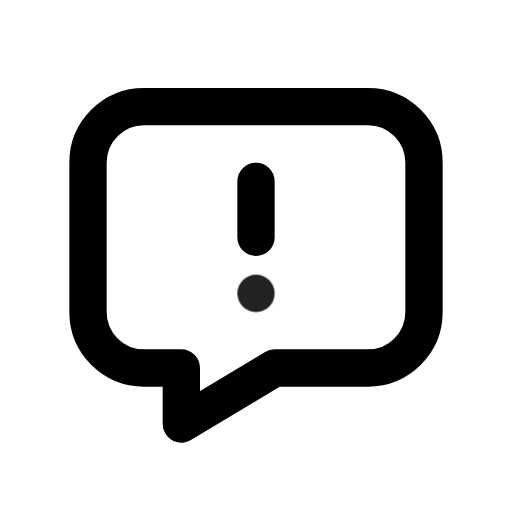
t = 0.00 s
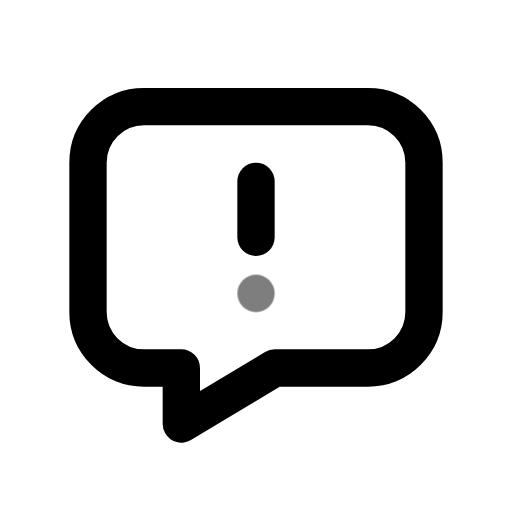
t = 0.49 s
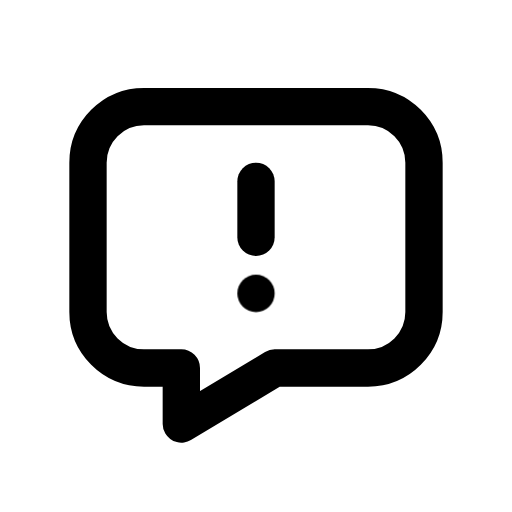
t = 0.90 s
t = 1.26 s: frame unchanged from t = 0.90 s, image omitted
t = 2.06 s: frame unchanged from t = 0.90 s, image omitted
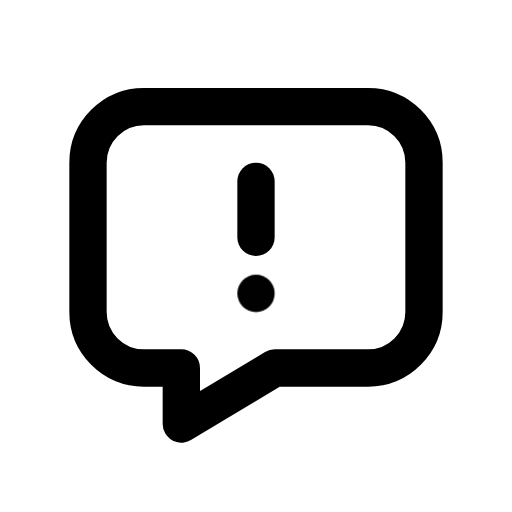
t = 2.45 s

The animated SVG that drew these frames (rendered in a browser with its animation timeline set to each time). Animation: 1 CSS @keyframes rule; one cycle of 2.85 s, repeats indefinitely.

<svg xmlns="http://www.w3.org/2000/svg" width="24" height="24" fill="none" stroke="currentColor" stroke-linecap="round" stroke-linejoin="round" stroke-width="2" viewBox="0 0 24 24">
    <!-- Generated by scripts/icon-expansion/generate.mjs -->
    <!-- Adapted from Tabler Icons 3.34.1.
MIT License

Copyright (c) 2020-2024 Paweł Kuna

Permission is hereby granted, free of charge, to any person obtaining a copy
of this software and associated documentation files (the "Software"), to deal
in the Software without restriction, including without limitation the rights
to use, copy, modify, merge, publish, distribute, sublicense, and/or sell
copies of the Software, and to permit persons to whom the Software is
furnished to do so, subject to the following conditions:

The above copyright notice and this permission notice shall be included in all
copies or substantial portions of the Software.

THE SOFTWARE IS PROVIDED "AS IS", WITHOUT WARRANTY OF ANY KIND, EXPRESS OR
IMPLIED, INCLUDING BUT NOT LIMITED TO THE WARRANTIES OF MERCHANTABILITY,
FITNESS FOR A PARTICULAR PURPOSE AND NONINFRINGEMENT. IN NO EVENT SHALL THE
AUTHORS OR COPYRIGHT HOLDERS BE LIABLE FOR ANY CLAIM, DAMAGES OR OTHER
LIABILITY, WHETHER IN AN ACTION OF CONTRACT, TORT OR OTHERWISE, ARISING FROM,
OUT OF OR IN CONNECTION WITH THE SOFTWARE OR THE USE OR OTHER DEALINGS IN THE
SOFTWARE. -->
    <style>
        @media (prefers-reduced-motion: no-preference) {
            @keyframes ira-exp-pulse { 0%, 100% { opacity: 1; } 22% { opacity: .45; } 40% { opacity: 1; } }
            [data-ira-motion="message-report"] { transform-box: fill-box; transform-origin: center; animation: ira-exp-pulse 2.65s ease-in-out -0.2s infinite; }
        }
    </style>
    <g transform="translate(1.5 1.5) scale(.875)"><path d="M18 4a3 3 0 0 1 3 3v8a3 3 0 0 1 -3 3h-5l-5 3v-3h-2a3 3 0 0 1 -3 -3v-8a3 3 0 0 1 3 -3h12z"/><path d="M12 8v3"/></g>
    <g data-ira-motion="message-report"><g transform="translate(1.5 1.5) scale(.875)"><path d="M12 14v.01"/></g></g>
</svg>
